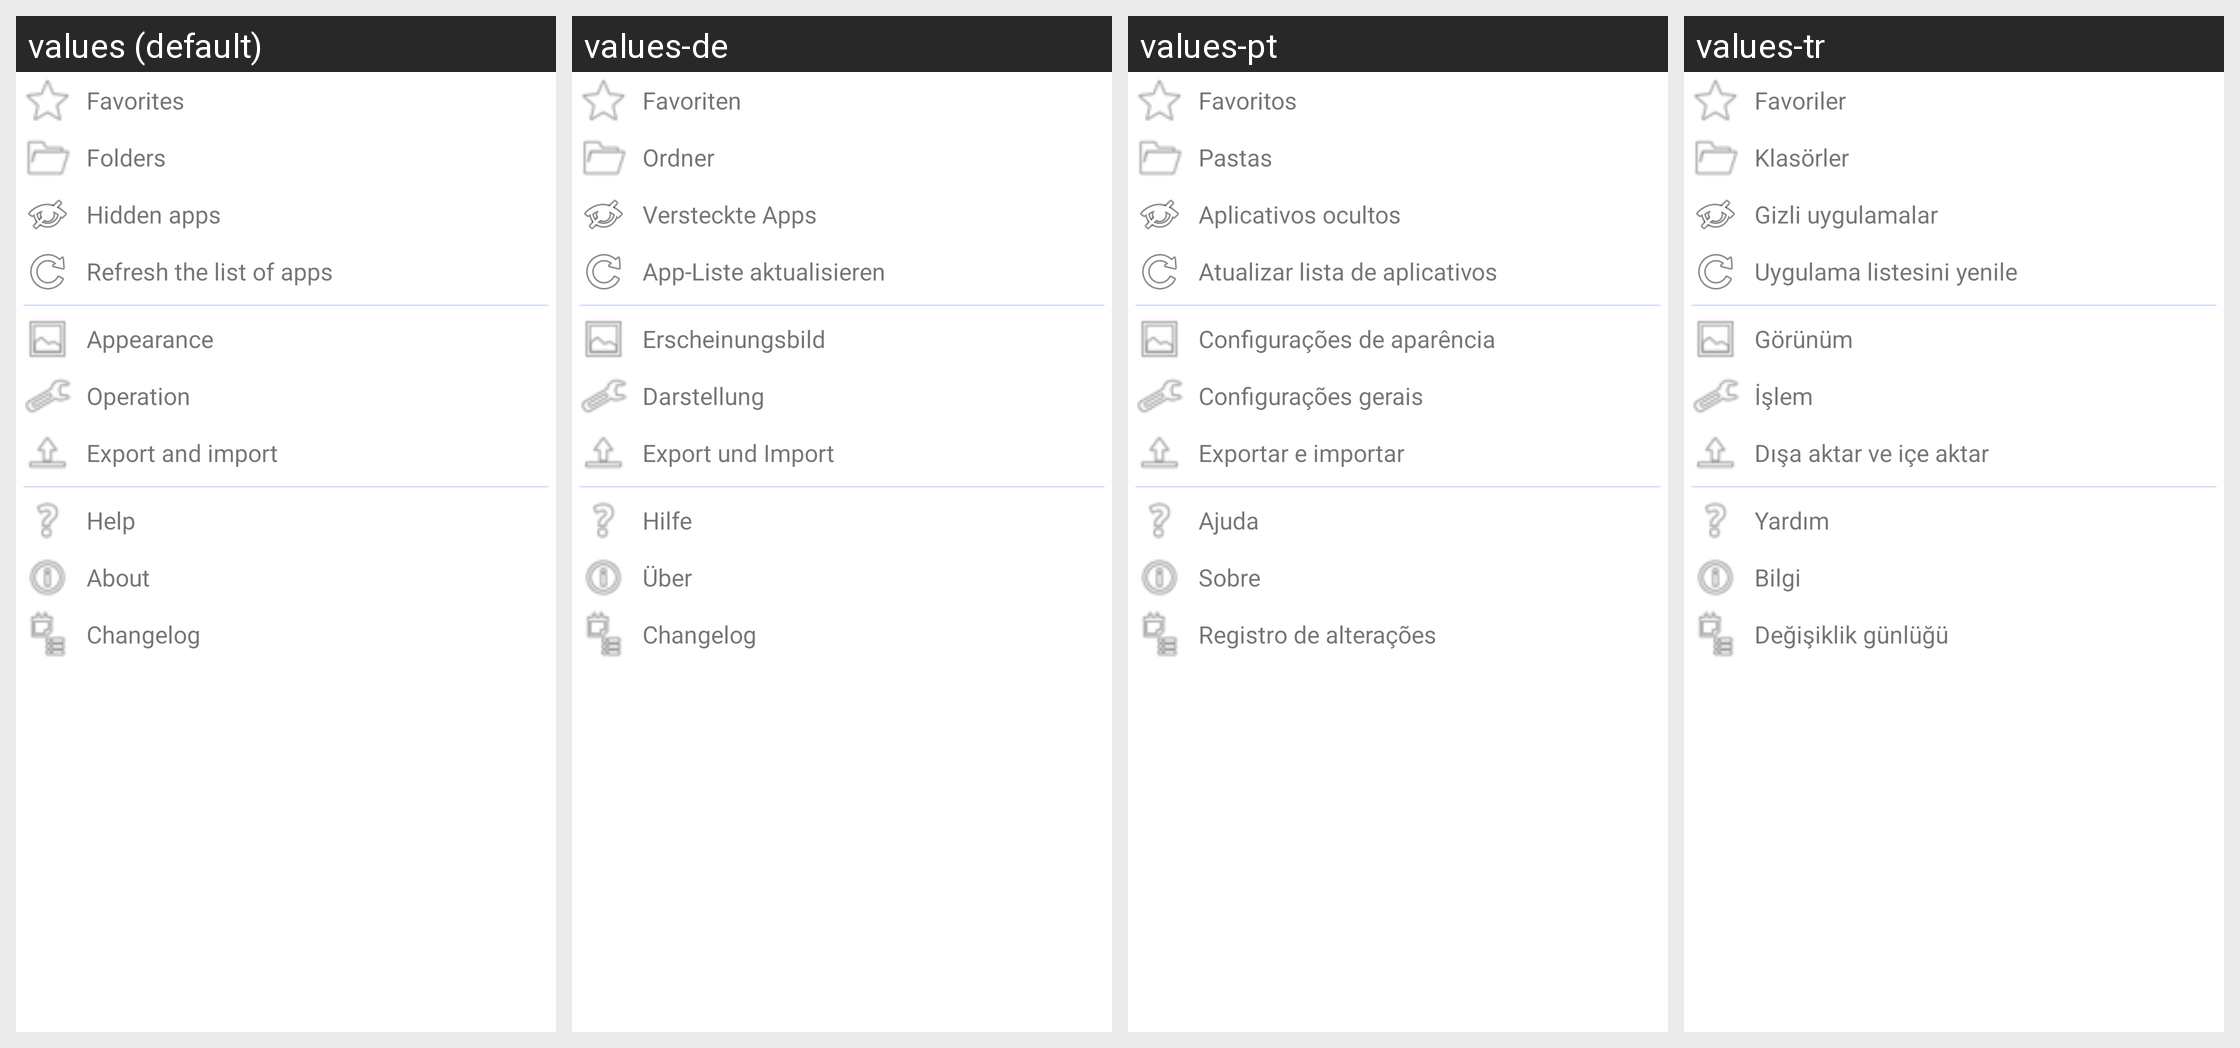

Here is an Android app screen in its default locale and in the app's own translations. Write out the translated-string differences for the strings that appear on this screen.
Android screen res/layout/dialog_menu.xml rendered under 4 locales, left to right: values (default), values-de, values-pt, values-tr. Device: Nexus 5 (rendered at 1080×1920; each locale shown at half size, 540×960, under a caption strip naming it); theme AppThemeTransparent.
Other locales in the repository, not shown: values-br, values-da, values-es, values-fr, values-in, values-it, values-ja, values-nb, values-nb-rNO, values-ru, values-uk, values-zh.
Strings drawn on this screen, with the default value and each locale's value (text and hints the layout hard-codes, and strings that could not be matched under every locale, appear in the picture but are not listed):

menu_favorites
  values: Favorites
  values-de: Favoriten
  values-pt: Favoritos
  values-tr: Favoriler

menu_folders
  values: Folders
  values-de: Ordner
  values-pt: Pastas
  values-tr: Klasörler

menu_hidden_apps
  values: Hidden apps
  values-de: Versteckte Apps
  values-pt: Aplicativos ocultos
  values-tr: Gizli uygulamalar

menu_refresh_list_apps
  values: Refresh the list of apps
  values-de: App-Liste aktualisieren
  values-pt: Atualizar lista de aplicativos
  values-tr: Uygulama listesini yenile

menu_settings_appearance
  values: Appearance
  values-de: Erscheinungsbild
  values-pt: Configurações de aparência
  values-tr: Görünüm

menu_settings_operation
  values: Operation
  values-de: Darstellung
  values-pt: Configurações gerais
  values-tr: İşlem

menu_export_import
  values: Export and import
  values-de: Export und Import
  values-pt: Exportar e importar
  values-tr: Dışa aktar ve içe aktar

menu_help
  values: Help
  values-de: Hilfe
  values-pt: Ajuda
  values-tr: Yardım

menu_about
  values: About
  values-de: Über
  values-pt: Sobre
  values-tr: Bilgi

menu_changelog
  values: Changelog
  values-de: Changelog
  values-pt: Registro de alterações
  values-tr: Değişiklik günlüğü
